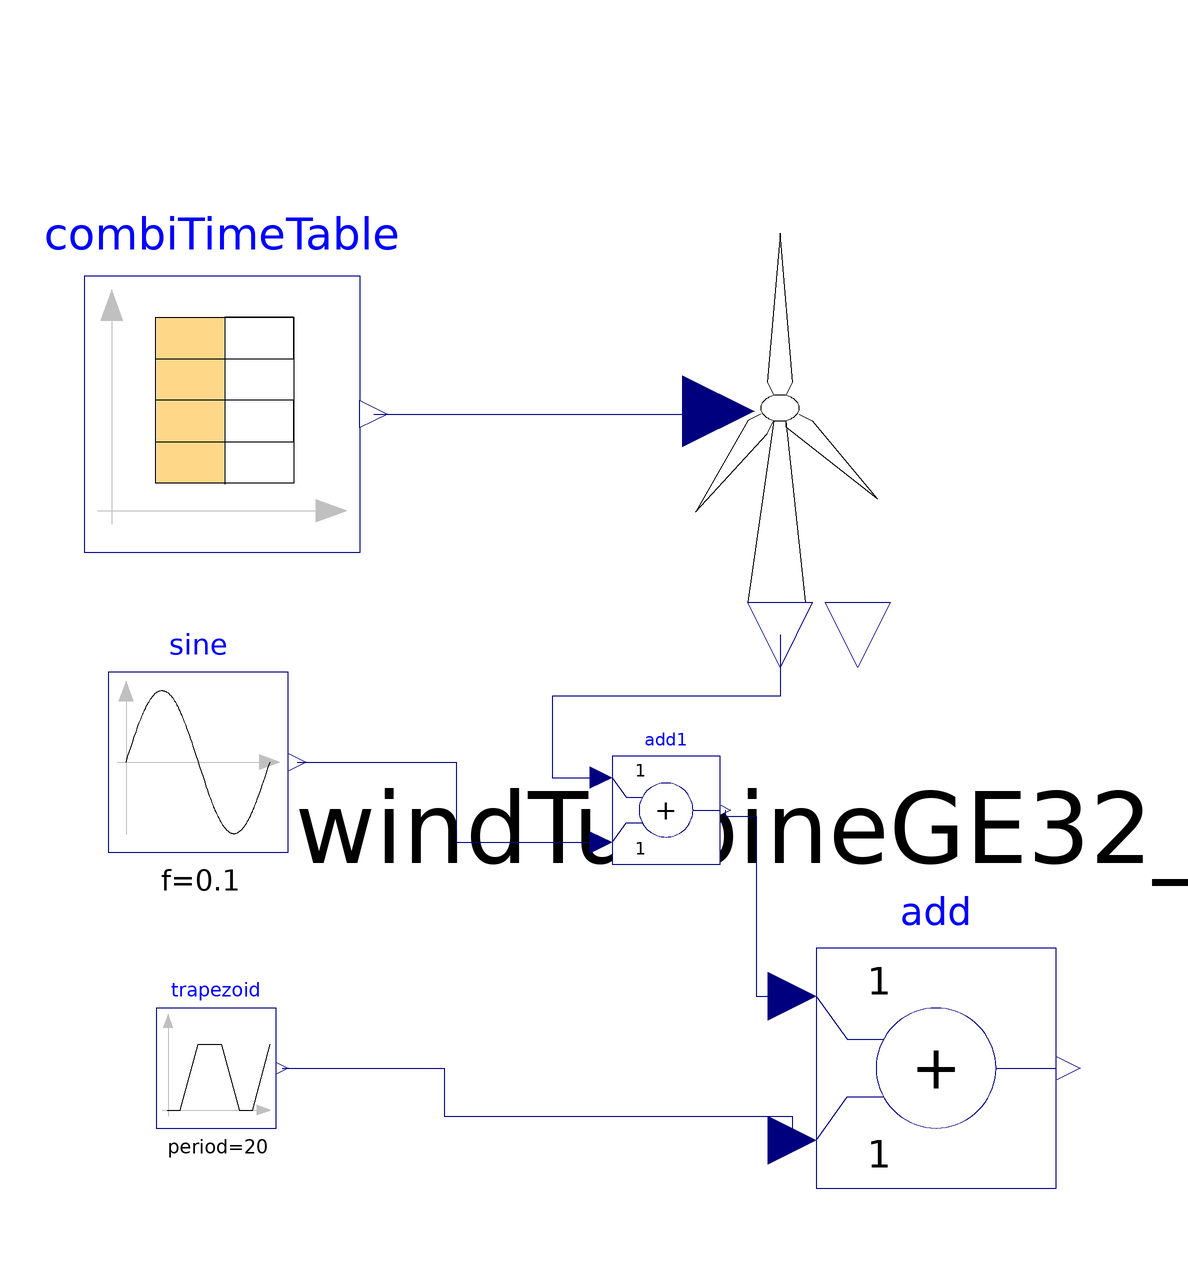

This picture is the connection diagram that the Modelica source below describes through its graphical annotations.

model WindTest

      WindTurbineGE32 windTurbineGE32_1(
        Vci=2,
        Vco=25,
        Vr=12,
        Pmax=3230,
        N=2) annotation (Placement(transformation(extent={{-28,-12},{80,96}})));
      Modelica.Blocks.Sources.CombiTimeTable combiTimeTable(
        tableOnFile=true,
        tableName="WindTest",
        fileName="C:/Users/a02185015/Documents/Book3.txt",
        smoothness=Modelica.Blocks.Types.Smoothness.ContinuousDerivative,
        extrapolation=Modelica.Blocks.Types.Extrapolation.Periodic)
        annotation (Placement(transformation(extent={{-90,18},{-44,64}})));
      Modelica.Blocks.Math.Add add
        annotation (Placement(transformation(extent={{32,-88},{72,-48}})));
      Modelica.Blocks.Sources.Sine sine(
        amplitude=500,
        f=0.1,
        offset=500)
        annotation (Placement(transformation(extent={{-86,-32},{-56,-2}})));
      Modelica.Blocks.Math.Add add1
        annotation (Placement(transformation(extent={{-2,-34},{16,-16}})));
      Modelica.Blocks.Sources.Trapezoid trapezoid(
        amplitude=500,
        rising=5,
        width=5,
        falling=5,
        period=20,
        offset=2000)
        annotation (Placement(transformation(extent={{-78,-78},{-58,-58}})));
    equation
      connect(combiTimeTable.y[1], windTurbineGE32_1.WindData) annotation (Line(
            points={{-41.7,41},{15.74,41},{15.74,41.46}}, color={0,0,127}));
      connect(sine.y, add1.u2) annotation (Line(points={{-54.5,-17},{-28,-17},{-28,
              -30.4},{-3.8,-30.4}}, color={0,0,127}));
      connect(windTurbineGE32_1.WindPower, add1.u1) annotation (Line(points={{26,
              4.2},{26,-6},{-12,-6},{-12,-19.6},{-3.8,-19.6}}, color={0,0,127}));
      connect(add1.y, add.u1) annotation (Line(points={{16.9,-25},{16.9,-26},{22,
              -26},{22,-56},{28,-56}}, color={0,0,127}));
      connect(trapezoid.y, add.u2) annotation (Line(points={{-57,-68},{-30,-68},{
              -30,-76},{28,-76},{28,-80}}, color={0,0,127}));
      annotation ();
    end WindTest;